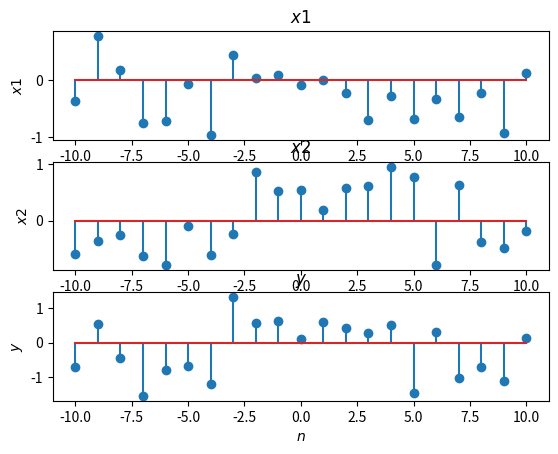

The matplotlib source for this figure:
# encoding utf-8
# python 3.10

import numpy as np
import matplotlib.pyplot as plt
import scipy as spy

np.random.seed(2023)

n = np.arange(-10, 11, 1)
x1 = np.random.uniform(-1, 1, 21)
x2 = np.random.uniform(-1, 1, 21)

plt.subplot(3, 1, 1)
plt.stem(n, x1)
plt.title('$ x1 $')
plt.xlabel('$ n $')
plt.ylabel('$ x1 $')

plt.subplot(3, 1, 2)
plt.stem(n, x2)
plt.title('$ x2 $')
plt.xlabel('$ n $')
plt.ylabel('$ x2 $')

x_rolled = np.roll(x2, -1)
x_rolled[(len(x_rolled) - 1):len(x_rolled)] = 0
y = x1 + x_rolled

plt.subplot(3, 1, 3)
plt.stem(n, y)
plt.title('$ y $')
plt.xlabel('$ n $')
plt.ylabel('$ y $')

plt.show()
